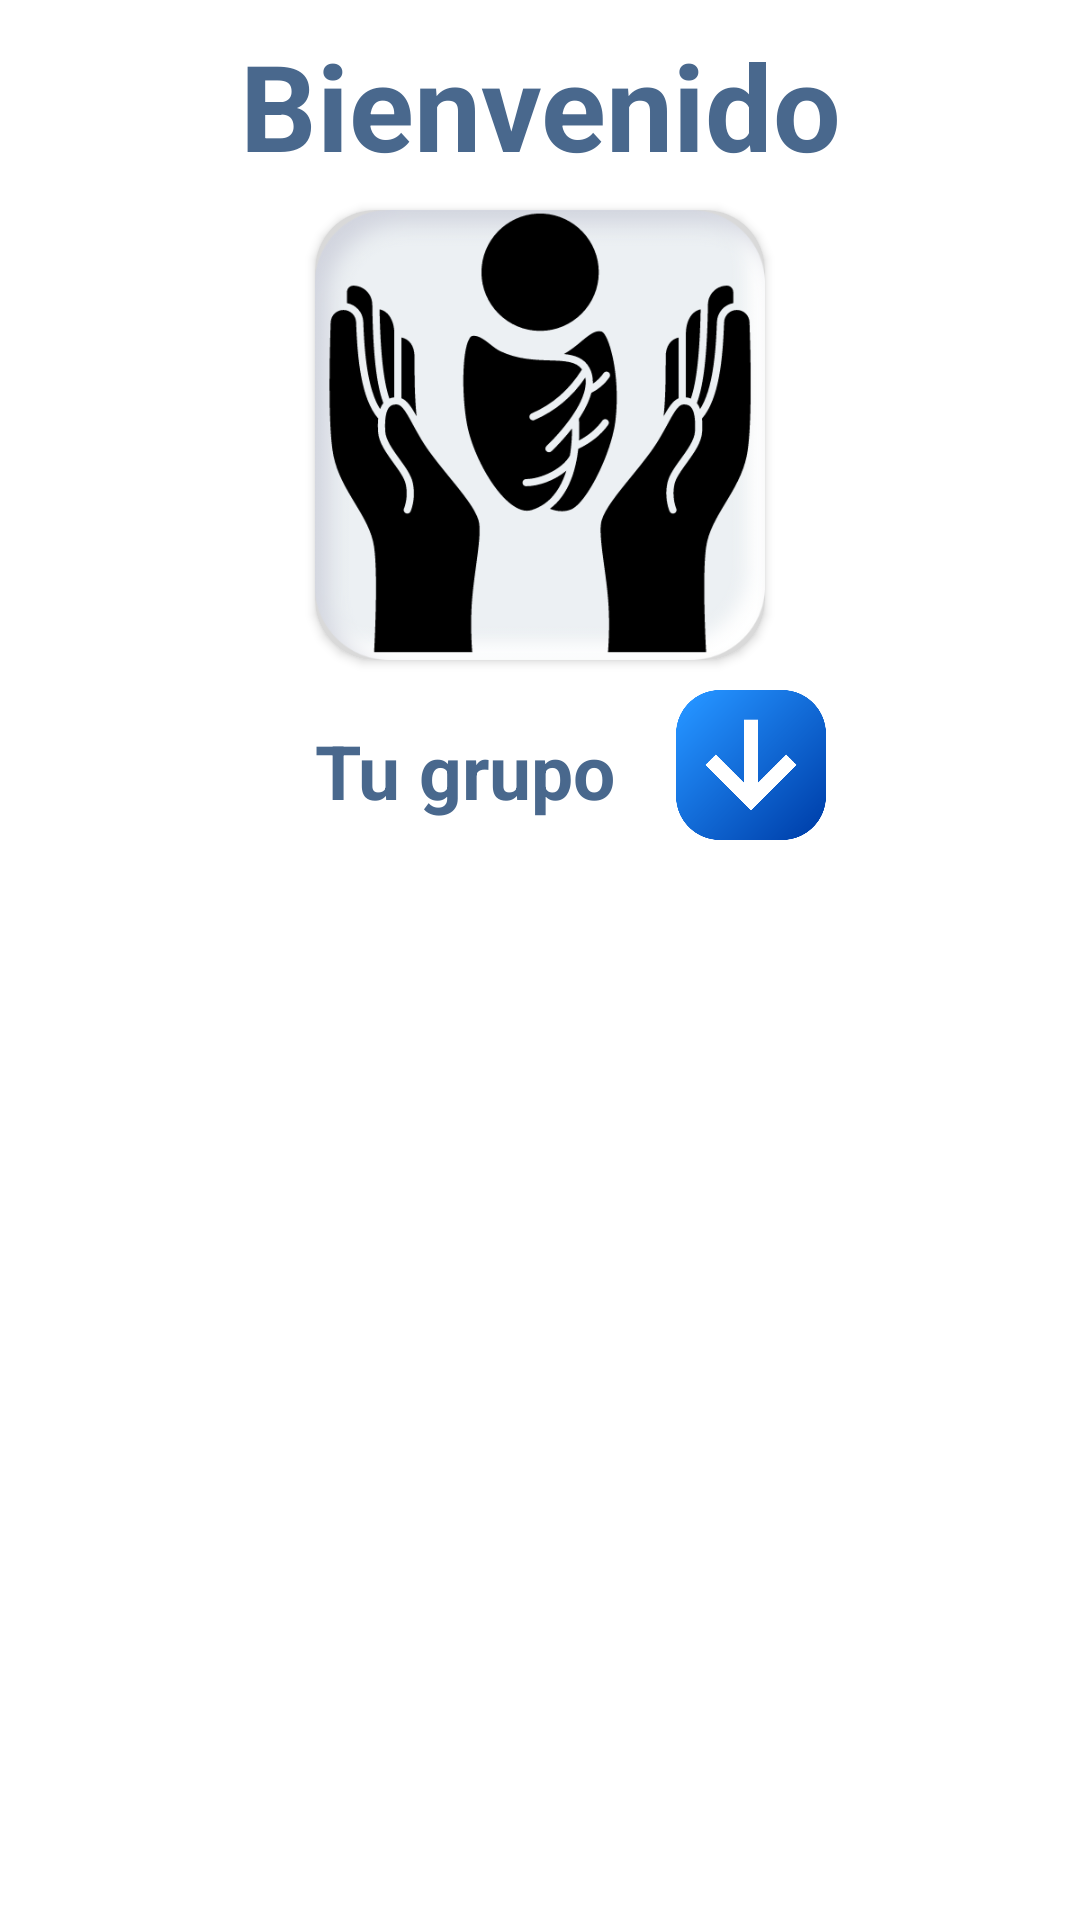

Produce the Android XML layout that renders to this screen, including the resource entries it uses.
<!-- AndroidManifest.xml: application theme Base.Theme.KindersControl -->
<!-- res/layout/fragment_profesor_panel.xml -->
<?xml version="1.0" encoding="utf-8"?>
<androidx.constraintlayout.widget.ConstraintLayout xmlns:android="http://schemas.android.com/apk/res/android"
    xmlns:app="http://schemas.android.com/apk/res-auto"
    xmlns:tools="http://schemas.android.com/tools"
    android:layout_width="match_parent"
    android:layout_height="match_parent"
    tools:context=".profesor.ProfesorPanelFragment">

    <TextView
        android:id="@+id/txtNombreProfesor"
        style="@style/tvTitulos1"
        android:layout_width="0dp"
        android:layout_height="70dp"
        android:layout_marginTop="0dp"
        android:text="Bienvenido"
        android:autoSizeMaxTextSize="40sp"
        android:autoSizeMinTextSize="30sp"
        android:autoSizeStepGranularity="2sp"
        android:autoSizeTextType="uniform"
        android:gravity="center"
        app:layout_constraintEnd_toEndOf="parent"
        app:layout_constraintStart_toStartOf="parent"
        app:layout_constraintTop_toTopOf="parent" />

    <androidx.cardview.widget.CardView
        android:id="@+id/imageView"
        android:layout_width="wrap_content"
        android:layout_height="wrap_content"
        app:cardCornerRadius="20dp"
        app:layout_constraintEnd_toEndOf="parent"
        app:layout_constraintStart_toStartOf="parent"
        app:layout_constraintTop_toBottomOf="@id/txtNombreProfesor">

        <ImageView
            android:id="@+id/imagenUsuario"
            android:layout_width="150dp"
            android:layout_height="150dp"
            android:layout_gravity="center"
            android:contentDescription="@string/imagenkinderscontrol"
            android:src="@drawable/logokinder" />
    </androidx.cardview.widget.CardView>

    <TextView
        android:id="@+id/txtGrupo"
        style="@style/tvTitulos2"
        android:layout_height="0dp"
        android:layout_marginHorizontal="20dp"
        android:text="@string/tu_grupo"
        android:textColor="@color/textColor"
        android:autoSizeMaxTextSize="30sp"
        android:autoSizeMinTextSize="25sp"
        android:autoSizeStepGranularity="2sp"
        android:autoSizeTextType="uniform"
        android:layout_marginTop="20dp"
        app:layout_constraintEnd_toStartOf="@id/btnDescargarLista"
        app:layout_constraintHorizontal_chainStyle="packed"
        app:layout_constraintStart_toStartOf="parent"
        app:layout_constraintTop_toBottomOf="@+id/imageView" />

    <ImageButton
        android:id="@+id/btnDescargarLista"
        style="@style/btnMenu"
        android:layout_width="50dp"
        android:layout_height="50dp"
        android:layout_marginTop="10dp"
        android:background="@mipmap/descargar"
        android:contentDescription="Boton descargar"
        app:layout_constraintEnd_toEndOf="parent"
        app:layout_constraintStart_toEndOf="@id/txtGrupo"
        app:layout_constraintTop_toBottomOf="@id/imageView" />

    <ListView
        android:id="@+id/listviewGrupo"
        android:layout_width="0dp"
        android:layout_height="0dp"
        android:layout_marginTop="25dp"
        app:layout_constraintBottom_toBottomOf="parent"
        app:layout_constraintEnd_toEndOf="parent"
        app:layout_constraintStart_toStartOf="parent"
        app:layout_constraintTop_toBottomOf="@+id/txtGrupo" />
</androidx.constraintlayout.widget.ConstraintLayout>
<!-- resources referenced by this layout -->
<resources>
  <color name="textColor">#49688D</color>
  <!-- drawable logokinder: png bitmap (drawable, 46470 bytes) -->
  <!-- mipmap descargar: png bitmap (mipmap-xxxhdpi, 22629 bytes) -->
  <string name="imagenkinderscontrol">imagenKindersControl</string>
  <string name="tu_grupo">Tu grupo</string>
  <style name="btnMenu" parent="Widget.AppCompat.Button">
          <item name="android:layout_height">wrap_content</item>
          <item name="android:layout_width">200dp</item>
          <item name="android:autoSizeTextType" tools:targetApi="o">uniform</item>
          <item name="android:autoSizeMinTextSize" tools:targetApi="o">15sp</item>
          <item name="android:autoSizeMaxTextSize" tools:targetApi="o">20sp</item>
          <item name="android:autoSizeStepGranularity" tools:targetApi="o">2sp</item>
          <item name="android:textColor">@color/white</item> 
          <item name="android:background">@drawable/style_botonmenu</item>
      </style>
  <style name="tvTitulos1">
          <item name="android:layout_height">wrap_content</item>
          <item name="android:layout_width">wrap_content</item>
          <item name="android:textColor">@color/textColor</item>
          <item name="android:layout_gravity">center</item>
          <item name="android:textSize">40sp</item>
          <item name="android:textStyle">bold</item>
          <item name="android:layout_marginBottom">30dp</item>
          <item name="android:layout_marginTop">10dp</item>
      </style>
  <style name="tvTitulos2">
          <item name="android:layout_height">wrap_content</item>
          <item name="android:layout_width">wrap_content</item>
          <item name="android:textSize">25sp</item>
          <item name="android:textStyle">bold</item>
          <item name="android:textColor">@color/textColor</item>
          <item name="android:layout_marginBottom">15dp</item>
      </style>
  <style name="Base.Theme.KindersControl" parent="Theme.MaterialComponents.DayNight.DarkActionBar">
          
          <item name="colorPrimary">@color/botones</item>
          <item name="colorSecondary">@color/textColor</item>
      </style>
  <color name="white">#FFFFFFFF</color>
  <!-- drawable style_botonmenu (drawable) -->
  <?xml version="1.0" encoding="utf-8"?>
  <selector xmlns:android="http://schemas.android.com/apk/res/android">
      <item android:state_pressed="true">
          <shape android:shape="rectangle">
              <solid android:color="#293855" />
              <corners android:radius="10dp" />
          </shape>
      </item>
      <item>
          <shape android:shape="rectangle">
              <solid android:color="#2C3C5C" />
              <corners android:radius="10dp" />
          </shape>
      </item>
  </selector>
  <color name="botones">#49688D</color>
</resources>
